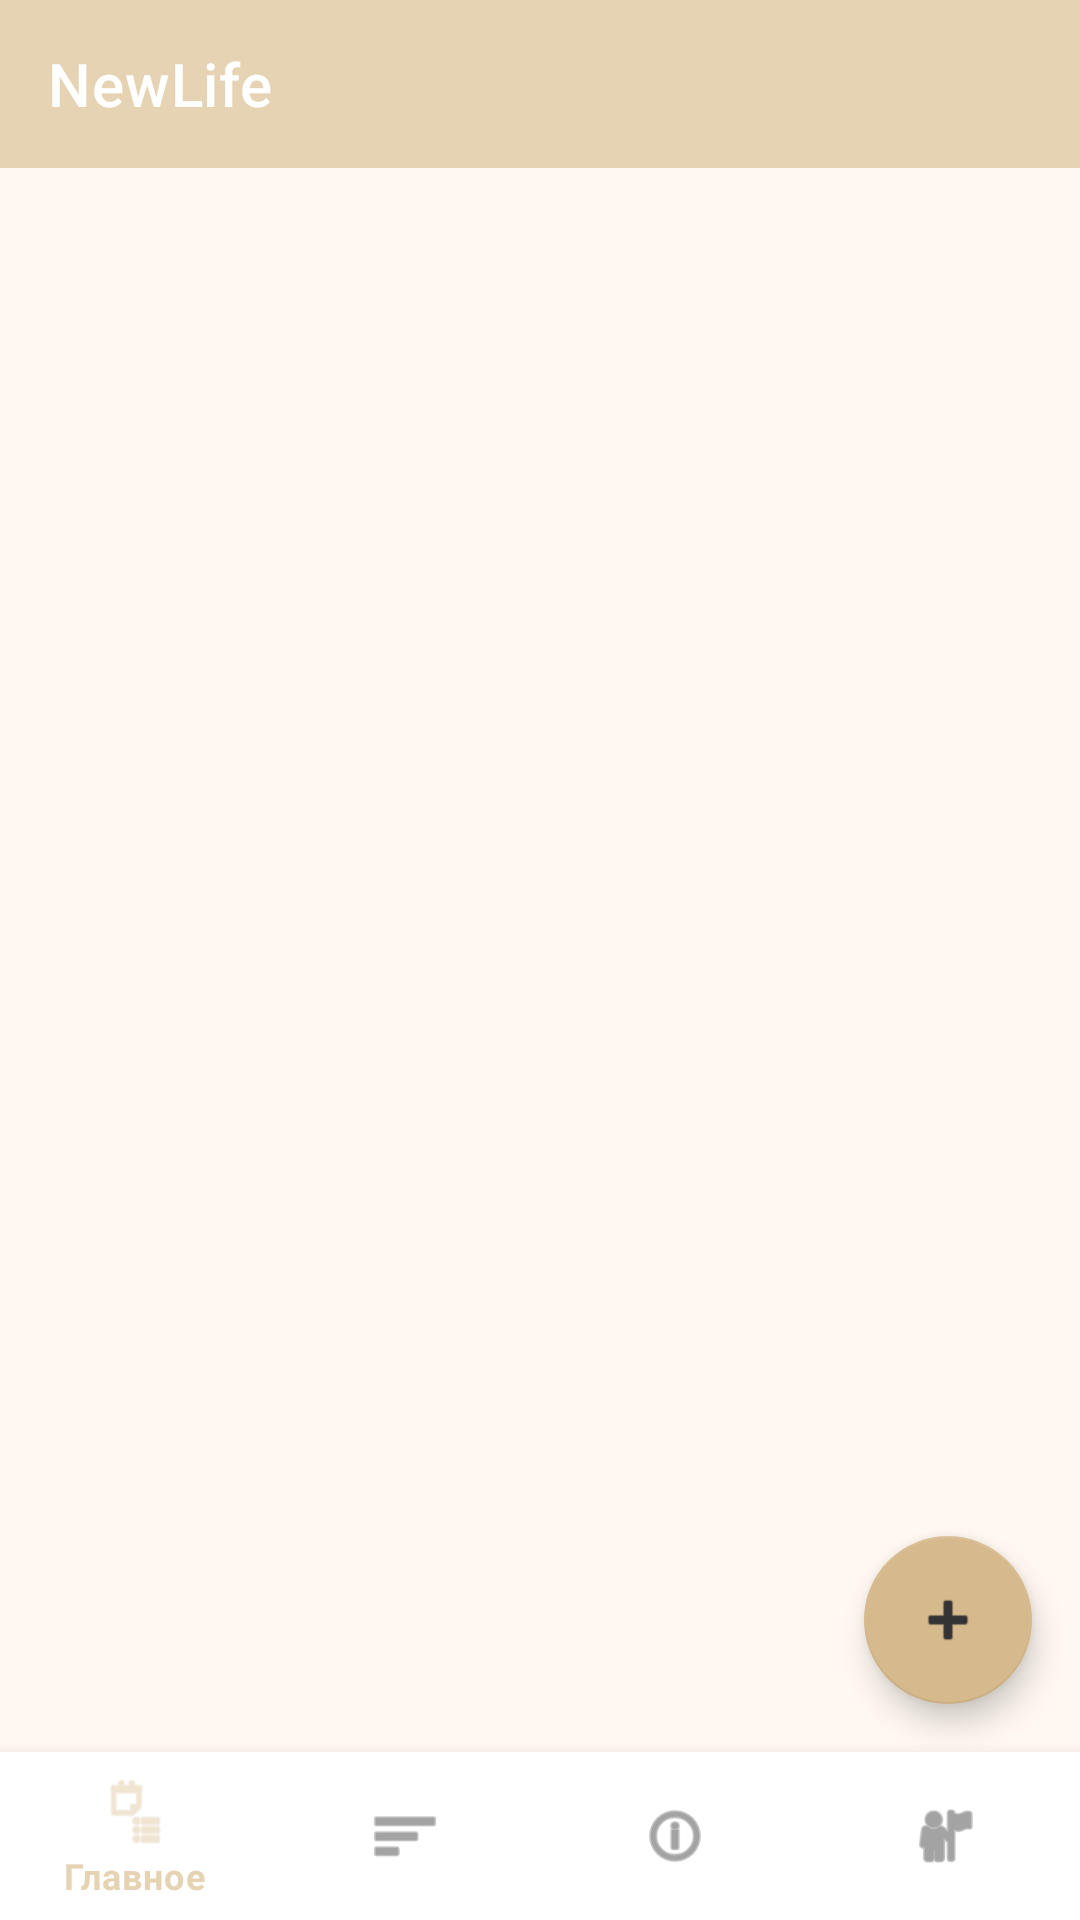

This screen was rendered from an Android layout file. Write that file and the resources it references.
<!-- AndroidManifest.xml: application theme Theme.NewLife -->
<!-- res/layout/activity_home.xml -->
<?xml version="1.0" encoding="utf-8"?>
<androidx.drawerlayout.widget.DrawerLayout xmlns:android="http://schemas.android.com/apk/res/android"
    xmlns:app="http://schemas.android.com/apk/res-auto"
    android:id="@+id/drawer_layout"
    android:layout_width="match_parent"
    android:layout_height="match_parent">

    <LinearLayout
        android:layout_width="match_parent"
        android:layout_height="match_parent"
        android:orientation="vertical">

        <androidx.appcompat.widget.Toolbar
            android:id="@+id/toolbar"
            android:layout_width="match_parent"
            android:layout_height="wrap_content"
            android:background="?attr/colorPrimary"
            android:theme="@style/ThemeOverlay.AppCompat.Dark.ActionBar"
            app:title="@string/app_name"/>

        <RelativeLayout
            android:layout_width="match_parent"
            android:layout_height="match_parent"
            android:background="@color/beige_background">

            
            <androidx.recyclerview.widget.RecyclerView
                android:id="@+id/habitsRecyclerView"
                android:layout_width="match_parent"
                android:layout_height="match_parent"
                android:paddingTop="8dp"
                android:paddingBottom="72dp"
                android:clipToPadding="false"
                android:scrollbars="vertical"
                android:overScrollMode="always" />

            
            <com.google.android.material.bottomnavigation.BottomNavigationView
                android:id="@+id/bottomNavigationView"
                android:layout_width="match_parent"
                android:layout_height="wrap_content"
                android:layout_alignParentBottom="true"
                app:menu="@menu/bottom_navigation_menu" />

            
            <com.google.android.material.floatingactionbutton.FloatingActionButton
                android:id="@+id/addHabitButton"
                android:layout_width="wrap_content"
                android:layout_height="wrap_content"
                android:layout_above="@id/bottomNavigationView"
                android:layout_alignParentEnd="true"
                android:layout_margin="16dp"
                app:srcCompat="@android:drawable/ic_input_add"
                app:contentDescription="Add a new habit" />
        </RelativeLayout>
    </LinearLayout>

    <com.google.android.material.navigation.NavigationView
        android:id="@+id/navigation_view"
        android:layout_width="wrap_content"
        android:layout_height="match_parent"
        android:layout_gravity="start"
        app:headerLayout="@layout/nav_header"
        app:menu="@menu/drawer_menu" />

</androidx.drawerlayout.widget.DrawerLayout>
<!-- res/layout/nav_header.xml (included above) -->
<?xml version="1.0" encoding="utf-8"?>
<LinearLayout xmlns:android="http://schemas.android.com/apk/res/android"
    android:orientation="vertical"
    android:layout_width="match_parent"
    android:layout_height="160dp"
    android:background="@color/beigeBackground"
    android:padding="16dp"
    android:gravity="center_vertical">

    <ImageView
        android:id="@+id/ivProfileImage"
        android:layout_width="72dp"
        android:layout_height="72dp"
        android:src="@drawable/ic_person"
        android:background="@drawable/profile_image_bg"
        android:scaleType="centerCrop"
        android:layout_gravity="center_horizontal"
        android:contentDescription="Profile image"
        android:clickable="true"
        android:focusable="true"
        android:layout_marginBottom="8dp"
        android:shape="oval"/>

    <TextView
        android:id="@+id/tvUserName"
        android:layout_width="wrap_content"
        android:layout_height="wrap_content"
        android:text="Имя пользователя"
        android:textColor="@color/beige_accent"
        android:textSize="20sp"
        android:textStyle="bold"
        android:layout_gravity="center_horizontal"/>

    <TextView
        android:id="@+id/tvUserEmail"
        android:layout_width="wrap_content"
        android:layout_height="wrap_content"
        android:text="user@email.com"
        android:textColor="@color/secondaryTextColor"
        android:textSize="14sp"
        android:layout_gravity="center_horizontal"
        android:layout_marginTop="2dp"/>
</LinearLayout>
<!-- resources referenced by this layout -->
<resources>
  <color name="beigeBackground">#F5F2E7</color>
  <color name="beige_accent">#FAD7A0</color>
  <color name="beige_background">#FFF8F1</color>
  <color name="secondaryTextColor">#7C6242</color>
  <!-- drawable ic_person (drawable) -->
  <?xml version="1.0" encoding="utf-8"?>
  <vector xmlns:android="http://schemas.android.com/apk/res/android"
      android:width="24dp"
      android:height="24dp"
      android:viewportWidth="24"
      android:viewportHeight="24">
      <path
          android:fillColor="#FF757575"
          android:pathData="M12,12c2.7,0 8,1.34 8,4v2H4v-2c0-2.66 5.3-4 8-4zm0-2a4,4 0 1,0 0,-8 4,4 0 0,0 0,8z"/>
  </vector>
  <!-- drawable profile_image_bg (drawable) -->
  <?xml version="1.0" encoding="utf-8"?>
  <shape xmlns:android="http://schemas.android.com/apk/res/android"
      android:shape="oval">
      <solid android:color="@android:color/white"/>
      <size android:width="72dp" android:height="72dp"/>
  </shape>
  <string name="app_name">NewLife</string>
  <style name="Theme.NewLife" parent="Theme.MaterialComponents.DayNight.NoActionBar">
          <item name="colorPrimary">@color/beige_primary</item>
          <item name="colorPrimaryVariant">@color/beige_accent</item>
          <item name="colorOnPrimary">@color/primaryTextColor</item>
          <item name="colorSecondary">@color/beige_secondary</item>
          <item name="colorSecondaryVariant">@color/beige_accent</item>
          <item name="colorOnSecondary">@color/primaryTextColor</item>
          <item name="android:windowBackground">@color/beige_background</item>
          <item name="android:colorBackground">@color/beige_background</item>
          <item name="cardViewStyle">@style/Widget.MaterialComponents.CardView</item>
          <item name="android:textColorPrimary">@color/primaryTextColor</item>
          <item name="android:textColorSecondary">@color/secondaryTextColor</item>
      </style>
  <color name="beige_primary">#E6D3B3</color>
  <color name="primaryTextColor">#333333</color>
  <color name="beige_secondary">#D6B98C</color>
</resources>
